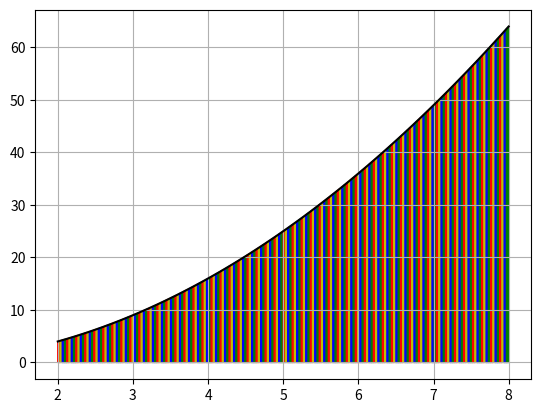

Here is the Python script that generated this plot:
"""
@brief: 求和 ∑f(xk) : xk表示等距节点的第k个节点，不包括端点
  xk = a + kh (k = 0, 1, 2, ...)
  积分区间为[a, b]

@param: xk  积分区间的等分点x坐标集合（不包括端点）
@param: func 求积函数
@return: 返回值为集合的和
"""


def sum_fun_xk(xk, func):
    return sum([func(each) for each in xk])


"""
@brief: 求func积分 :

@param: a 积分区间左端点
@param: b 积分区间右端点
@param: n 积分分为n等份（复化梯形求积分要求）
@param: func 求积函数
@return: 积分值
"""


def integral(a, b, n, func):
    h = (b - a) / float(n)
    xk = [a + i * h for i in range(1, n)]
    return h / 2 * (func(a) + 2 * sum_fun_xk(xk, func) + func(b))


if __name__ == "__main__":

    func = lambda x: x ** 2
    a, b = 2, 8
    n = 200
    print (integral(a, b, n, func))

    ''' 画图 '''
    import matplotlib.pyplot as plt

    plt.figure("play")
    ax1 = plt.subplot(111)
    plt.sca(ax1)

    tmpx = [2 + float(8 - 2) / 50 * each for each in range(50 + 1)]
    plt.plot(tmpx, [func(each) for each in tmpx], linestyle='-', color='black')

    for rang in range(n):
        tmpx = [a + float(8 - 2) / n * rang, a + float(8 - 2) / n * rang, a + float(8 - 2) / n * (rang + 1),
                a + float(8 - 2) / n * (rang + 1)]
        tmpy = [0, func(tmpx[1]), func(tmpx[2]), 0]
        c = ['r', 'y', 'b', 'g']
        plt.fill(tmpx, tmpy, color=c[rang % 4])
    plt.grid(True)
    plt.show()